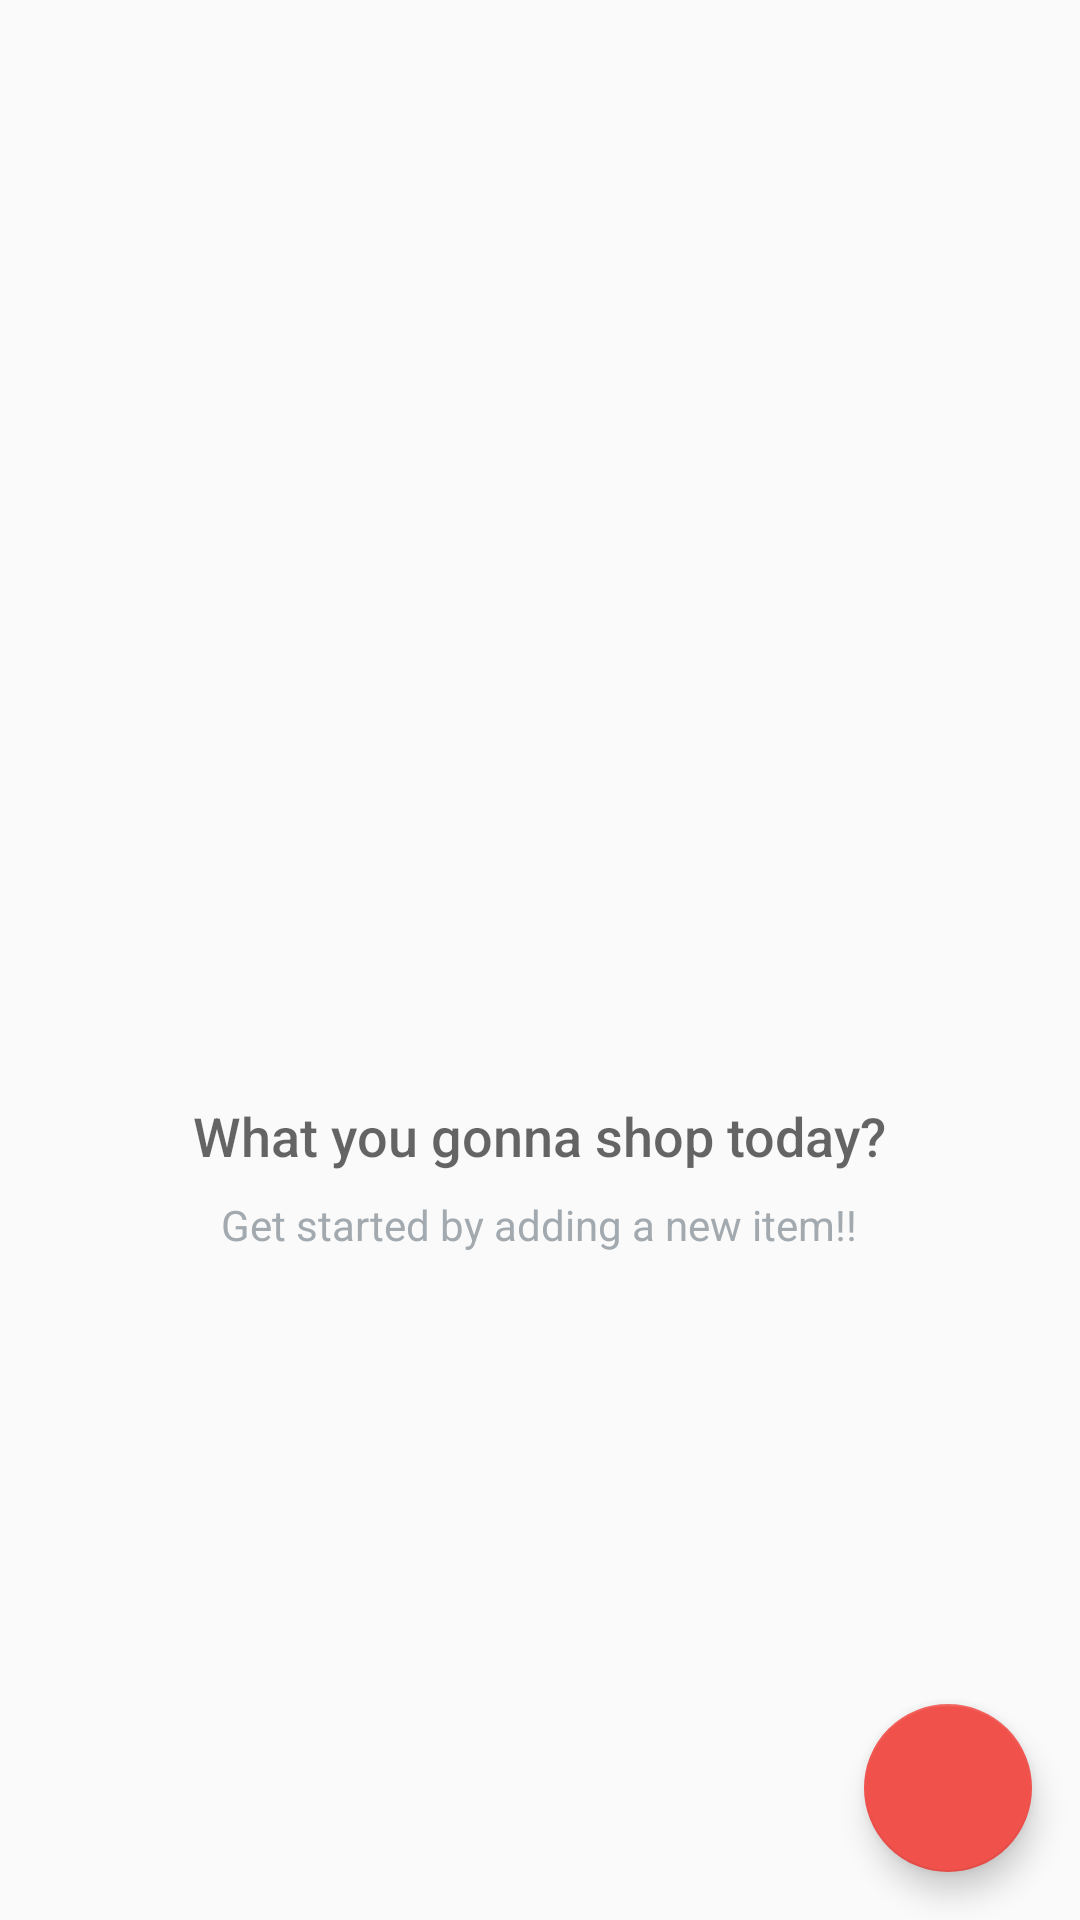

Android layout source for this screen:
<!-- AndroidManifest.xml: application theme AppTheme -->
<!-- res/layout/activity_catalog.xml -->
<?xml version="1.0" encoding="utf-8"?>
<RelativeLayout xmlns:android="http://schemas.android.com/apk/res/android"
    xmlns:tools="http://schemas.android.com/tools"
    android:layout_width="match_parent"
    android:layout_height="match_parent"
    xmlns:app="http://schemas.android.com/apk/res-auto"
    tools:context="com.example.notesapp.CatalogActivity">

    <ListView
        android:id="@+id/list_view_items"
        android:layout_width="match_parent"
        android:layout_height="match_parent"
        android:padding="16dp"/>

    <com.google.android.material.floatingactionbutton.FloatingActionButton
        android:id="@+id/fab"
        android:layout_width="wrap_content"
        android:layout_height="wrap_content"
        android:layout_alignParentBottom="true"
        android:layout_alignParentRight="true"
        android:layout_margin="16dp"
        android:src="@drawable/ic_add"
        />

    <RelativeLayout
        android:id="@+id/empty_view"
        android:layout_width="wrap_content"
        android:layout_height="wrap_content"
        android:layout_centerInParent="true">

        <ImageView
            android:id="@+id/empty_shelter_image"
            android:layout_width="128dp"
            android:layout_height="128dp"
            android:layout_centerHorizontal="true"
            android:src="@drawable/ic_empty_box"/>

        <TextView
            android:id="@+id/empty_title_text"
            android:layout_width="wrap_content"
            android:layout_height="wrap_content"
            android:layout_below="@+id/empty_shelter_image"
            android:layout_centerHorizontal="true"
            android:fontFamily="sans-serif-medium"
            android:paddingTop="16dp"
            android:text="@string/empty_view_title_text"
            android:textAppearance="?android:textAppearanceMedium"/>

        <TextView
            android:id="@+id/empty_subtitle_text"
            android:layout_width="wrap_content"
            android:layout_height="wrap_content"
            android:layout_below="@+id/empty_title_text"
            android:layout_centerHorizontal="true"
            android:fontFamily="sans-serif"
            android:paddingTop="8dp"
            android:text="@string/empty_view_subtitle_text"
            android:textAppearance="?android:textAppearanceSmall"
            android:textColor="#A2AAB0"/>
    </RelativeLayout>
</RelativeLayout>
<!-- resources referenced by this layout -->
<resources>
  <string name="empty_view_subtitle_text">Get started by adding a new item!!</string>
  <string name="empty_view_title_text">What you gonna shop today?</string>
  <style name="AppTheme" parent="Theme.AppCompat.Light.DarkActionBar">
          <item name="colorPrimary">@color/colorPrimary</item>
          <item name="colorPrimaryDark">@color/colorPrimaryDark</item>
          <item name="colorAccent">@color/colorAccent</item>
      </style>
  <color name="colorPrimary">#F0514B</color>
  <color name="colorPrimaryDark">#C0403C</color>
  <color name="colorAccent">#F0514B</color>
</resources>
